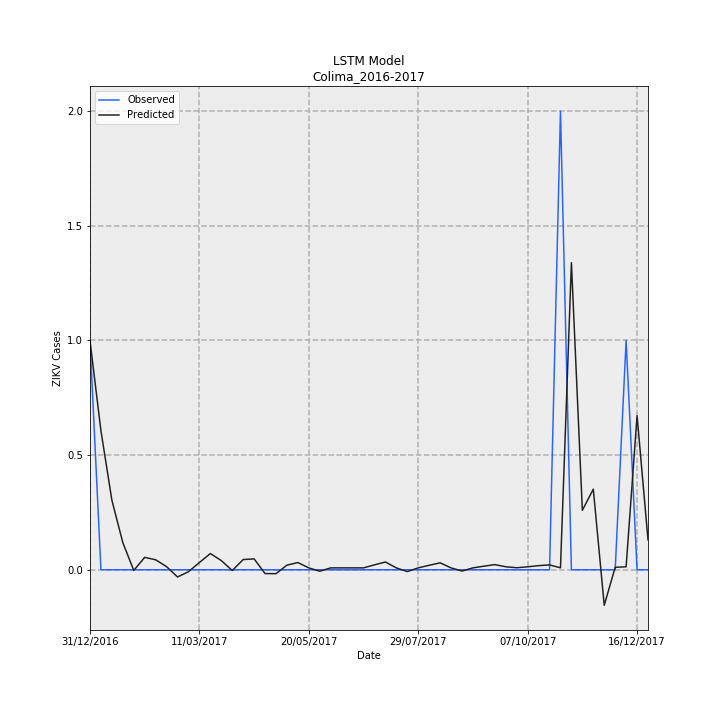

The table this chart was drawn from, first rows:
Date, Observed, Predicted, error
31/12/2016, 1, 0.9984, -0.001598
07/01/2017, 0.0, 0.6062, 0.6062
14/01/2017, 0.0, 0.3034, 0.3034
21/01/2017, 0.0, 0.1184, 0.1184
28/01/2017, 0.0, -0.002715, -0.002715
04/02/2017, 0.0, 0.05422, 0.05422
11/02/2017, 0.0, 0.04362, 0.04362
18/02/2017, 0.0, 0.01366, 0.01366
25/02/2017, 0.0, -0.03123, -0.03123
04/03/2017, 0.0, -0.008515, -0.008515
11/03/2017, 0.0, 0.03169, 0.03169
18/03/2017, 0.0, 0.07079, 0.07079
25/03/2017, 0.0, 0.04021, 0.04021
01/04/2017, 0.0, -0.00338, -0.00338
08/04/2017, 0.0, 0.04451, 0.04451
15/04/2017, 0.0, 0.04758, 0.04758
22/04/2017, 0.0, -0.01652, -0.01652
29/04/2017, 0.0, -0.01698, -0.01698
06/05/2017, 0.0, 0.02028, 0.02028
13/05/2017, 0.0, 0.03155, 0.03155
20/05/2017, 0.0, 0.008278, 0.008278
27/05/2017, 0.0, -0.006231, -0.006231
03/06/2017, 0.0, 0.00833, 0.00833
10/06/2017, 0.0, 0.00833, 0.00833
17/06/2017, 0.0, 0.00833, 0.00833
24/06/2017, 0.0, 0.00833, 0.00833
01/07/2017, 0.0, 0.02151, 0.02151
08/07/2017, 0.0, 0.03394, 0.03394
15/07/2017, 0.0, 0.008249, 0.008249
22/07/2017, 0.0, -0.007753, -0.007753
29/07/2017, 0.0, 0.00833, 0.00833
05/08/2017, 0.0, 0.01966, 0.01966
12/08/2017, 0.0, 0.03036, 0.03036
19/08/2017, 0.0, 0.008291, 0.008291
26/08/2017, 0.0, -0.005472, -0.005472
02/09/2017, 0.0, 0.00833, 0.00833
09/09/2017, 0.0, 0.01567, 0.01567
16/09/2017, 0.0, 0.02262, 0.02262
23/09/2017, 0.0, 0.01321, 0.01321
30/09/2017, 0.0, 0.008884, 0.008884
07/10/2017, 0.0, 0.01293, 0.01293
14/10/2017, 0.0, 0.01802, 0.01802
21/10/2017, 0.0, 0.02142, 0.02142
28/10/2017, 2, 0.008473, -1.992
04/11/2017, 0.0, 1.339, 1.339
11/11/2017, 0.0, 0.2592, 0.2592
18/11/2017, 0.0, 0.3516, 0.3516
25/11/2017, 0.0, -0.1548, -0.1548
02/12/2017, 0.0, 0.01077, 0.01077
09/12/2017, 1, 0.01309, -0.9869
16/12/2017, 0.0, 0.6722, 0.6722
23/12/2017, 0.0, 0.1308, 0.1308
